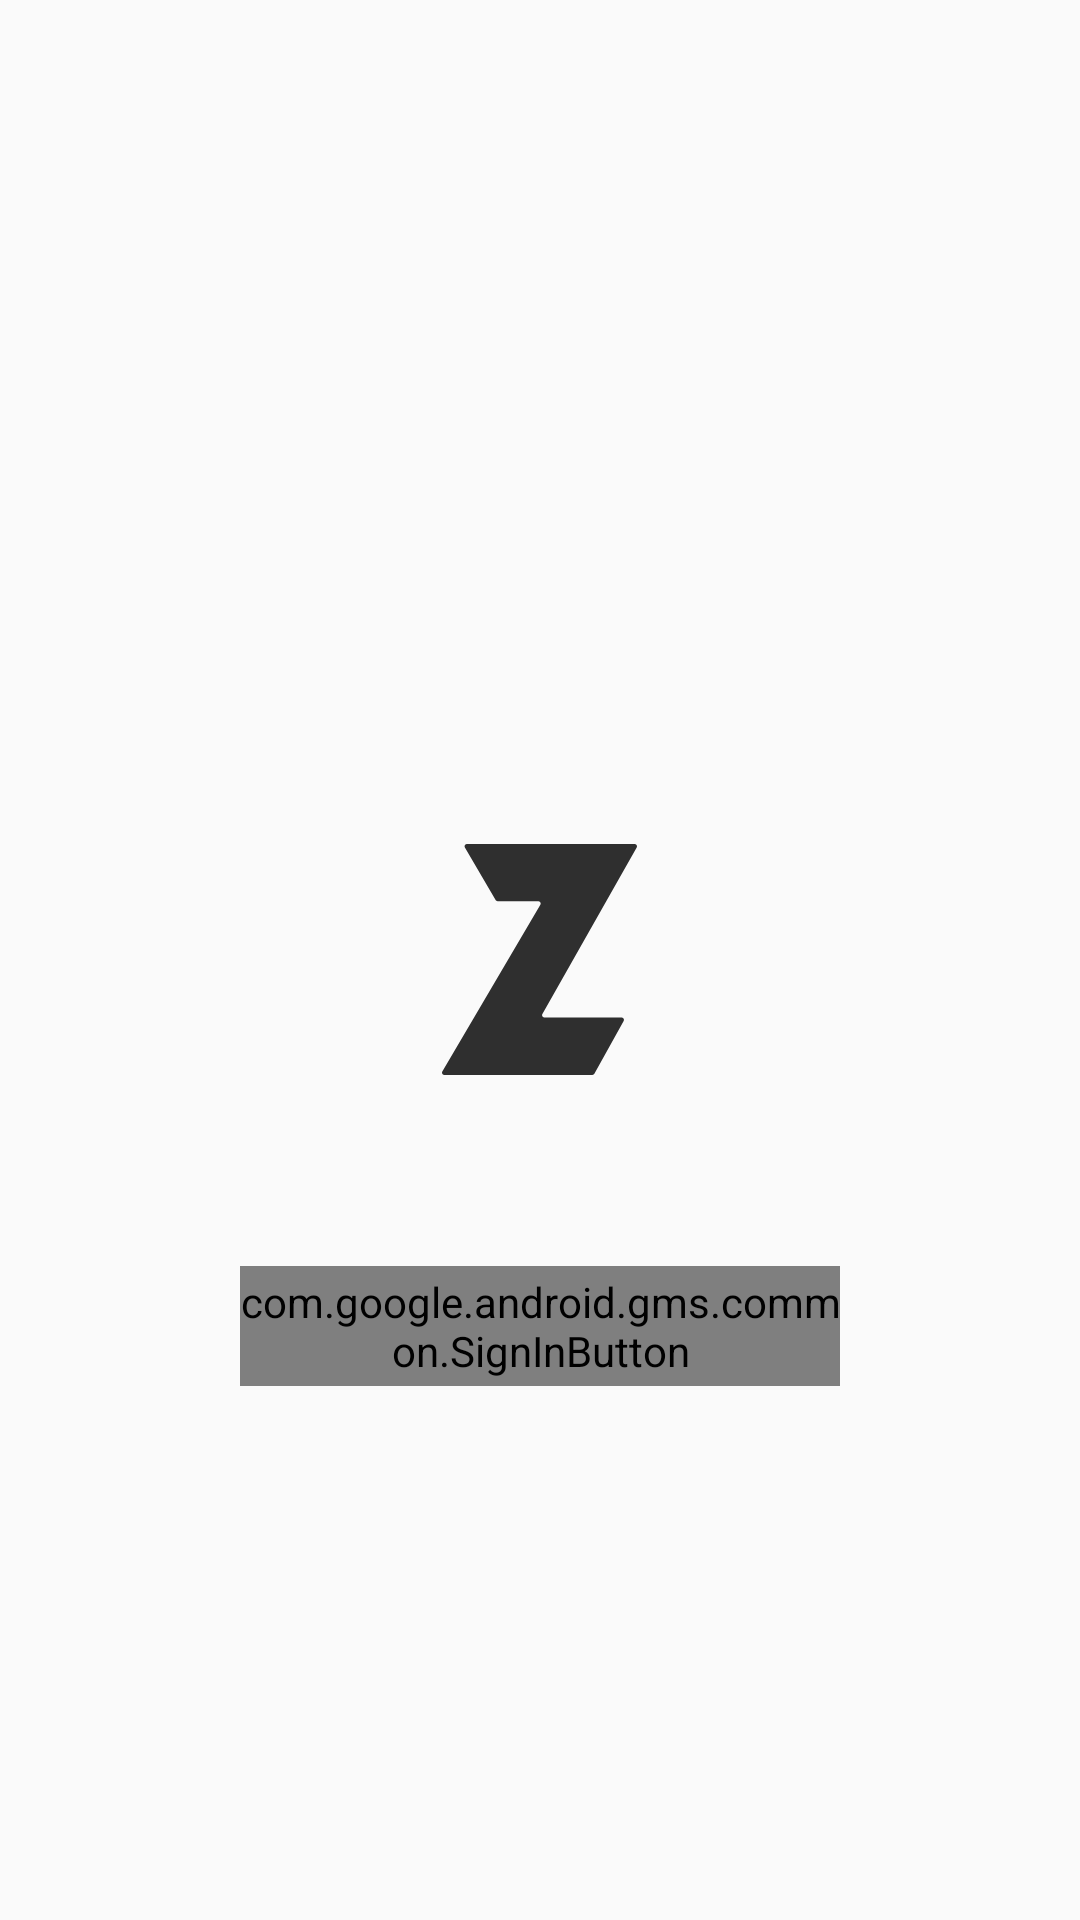

Produce the Android XML layout that renders to this screen, including the resource entries it uses.
<!-- AndroidManifest.xml: activity theme Theme.AppCompat.Light.NoActionBar -->
<!-- res/layout/activity_main.xml -->
<?xml version="1.0" encoding="utf-8"?>
<RelativeLayout xmlns:android="http://schemas.android.com/apk/res/android"
    xmlns:app="http://schemas.android.com/apk/res-auto"
    xmlns:tools="http://schemas.android.com/tools"
    android:layout_width="match_parent"
    android:layout_height="match_parent"
    android:theme="@style/Theme.AppCompat.Light.NoActionBar"
    tools:context=".MainActivity">

    <ImageView
        android:layout_width="wrap_content"
        android:layout_height="wrap_content"
        android:text="Hello World!"
        android:src="@drawable/ic_app_main"
        android:layout_centerInParent="true"
        />

<com.google.android.gms.common.SignInButton
    android:id="@+id/btn_sign_in"
    android:layout_width="200dp"
    android:layout_centerHorizontal="true"
    android:layout_alignParentBottom="true"
    android:layout_marginBottom="178dp"
    android:layout_height="40dp"/>

</RelativeLayout>
<!-- resources referenced by this layout -->
<resources>
  <!-- drawable ic_app_main (drawable) -->
  <vector xmlns:android="http://schemas.android.com/apk/res/android"
      android:width="65dp"
      android:height="77dp"
      android:viewportWidth="65"
      android:viewportHeight="77">
    <path
        android:pathData="M34.1251,57.8414H59.8882C60.4729,57.8414 60.8401,58.4751 60.555,58.9919L50.7851,76.6051C50.6499,76.8489 50.3938,77 50.1184,77H0.7665C0.1722,77 -0.1951,76.3468 0.1093,75.8349L32.7867,20.2165C33.0911,19.6997 32.7191,19.0513 32.1296,19.0513H18.5233C18.2527,19.0513 18.0015,18.9051 17.8662,18.6711L7.6276,1.1651C7.328,0.6484 7.6953,0 8.2847,0H64.232C64.8215,0 65.1887,0.6386 64.8988,1.1554L33.4632,56.686C33.1684,57.2028 33.5405,57.8414 34.1251,57.8414Z"
        android:fillColor="#2F2F2F"/>
  </vector>
</resources>
